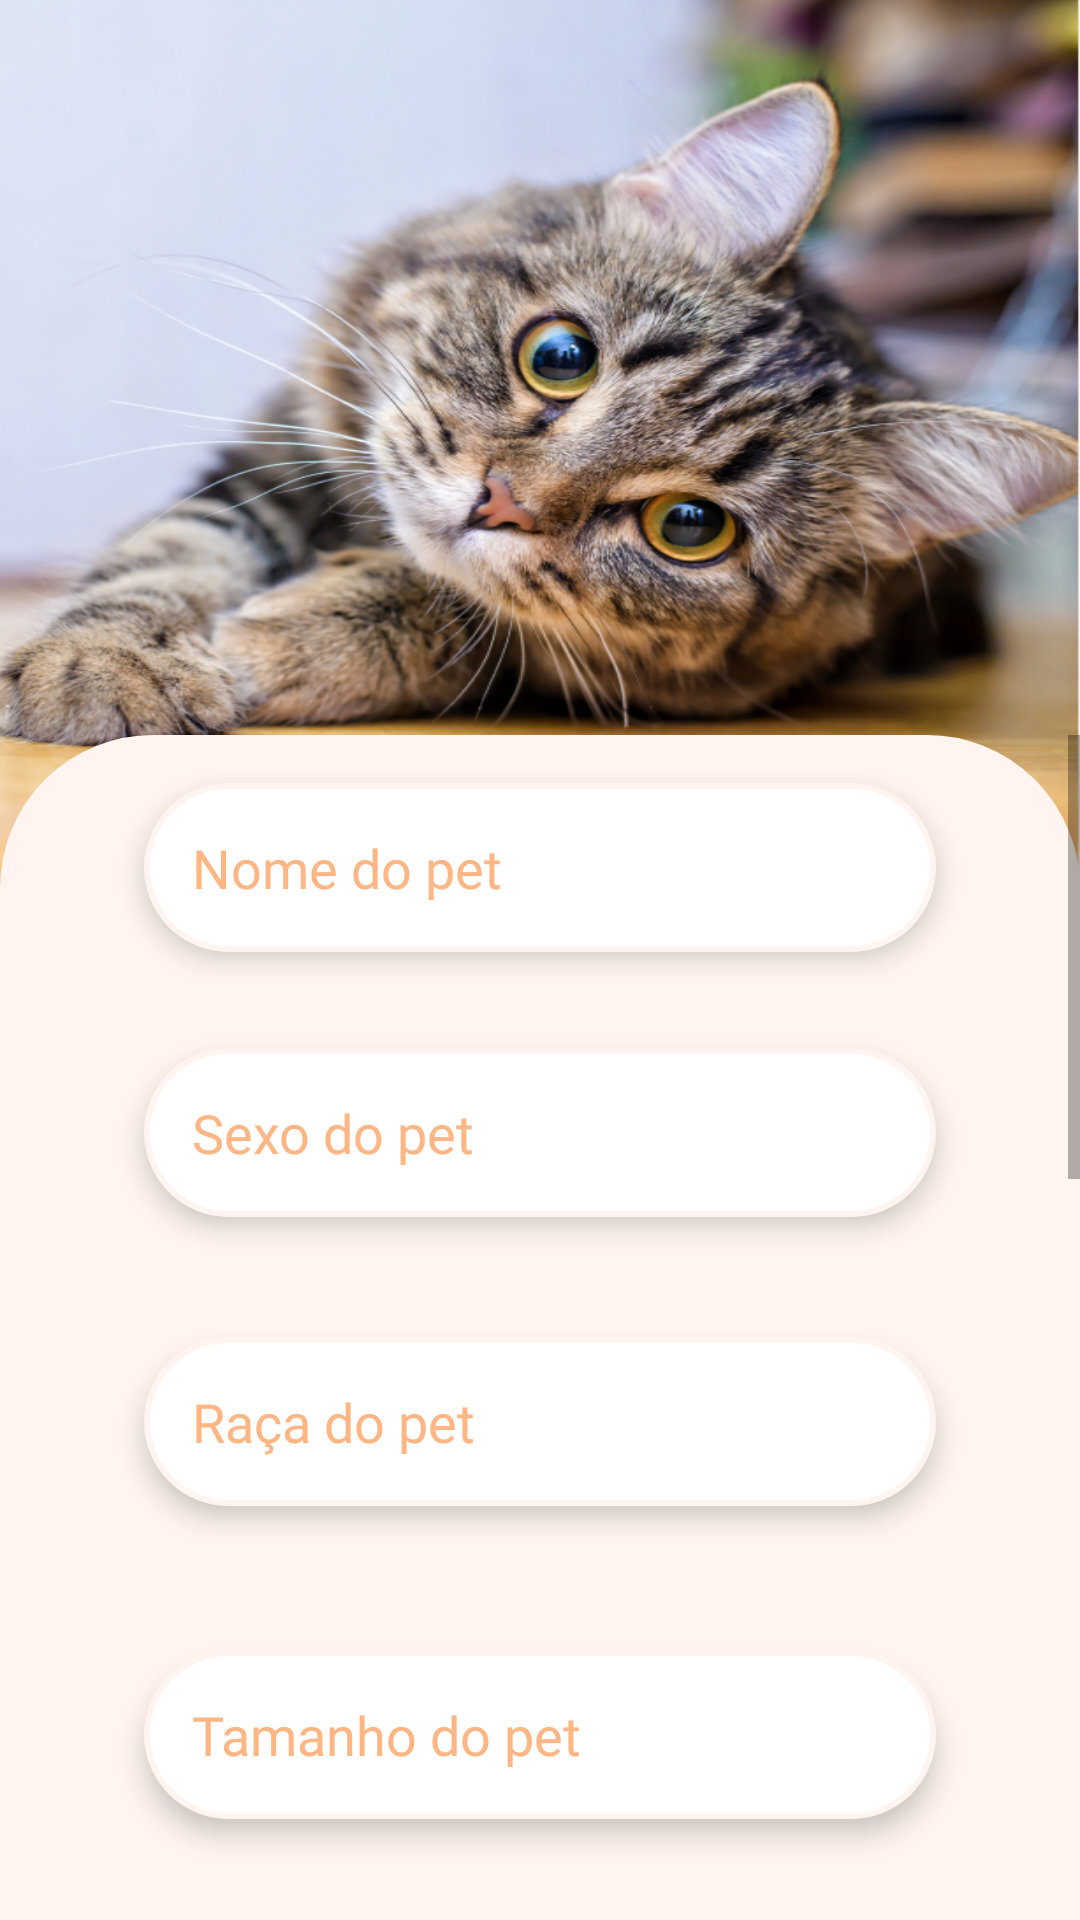

The Android layout XML behind this screen, and the referenced resources:
<!-- AndroidManifest.xml: application theme Theme.MeuAumigo -->
<!-- res/layout/fragment_looking_for_home.xml -->
<?xml version="1.0" encoding="utf-8"?>
<androidx.constraintlayout.widget.ConstraintLayout xmlns:android="http://schemas.android.com/apk/res/android"
    xmlns:app="http://schemas.android.com/apk/res-auto"
    android:layout_width="match_parent"
    android:layout_height="match_parent"
    android:background="@color/light_orange">

    <ImageView
        android:id="@+id/ivPetImg"
        android:layout_width="match_parent"
        android:layout_height="300dp"
        android:scaleType="centerCrop"
        android:background="@drawable/ic_pet_example"
        app:layout_constraintEnd_toEndOf="parent"
        app:layout_constraintStart_toStartOf="parent"
        app:layout_constraintTop_toTopOf="parent" />

    <ScrollView
        android:layout_width="match_parent"
        android:layout_height="match_parent"
        android:background="@drawable/circular_top_field"
        android:backgroundTint="@color/light_orange"
        android:layout_marginTop="245dp"
        app:layout_constraintTop_toBottomOf="@id/ivPetImg"
        app:layout_constraintBottom_toBottomOf="parent"
        app:layout_constraintStart_toStartOf="parent"
        app:layout_constraintEnd_toEndOf="parent"
        >

        <LinearLayout
            android:layout_width="match_parent"
            android:layout_height="wrap_content"
            android:orientation="vertical"
            >

            <EditText
                android:id="@+id/etPetName"
                android:layout_width="match_parent"
                android:layout_height="wrap_content"
                android:layout_marginHorizontal="48dp"
                android:layout_marginVertical="16dp"
                android:background="@drawable/circular_data_field"
                android:elevation="5dp"
                android:fontFamily="@font/baloo2_bold"
                android:hint="@string/looking_for_home_name"
                android:inputType="textCapSentences"
                android:padding="16dp"
                android:textColor="@color/light_hint_orange"
                android:textColorHint="@color/light_hint_orange"
                app:layout_constraintEnd_toEndOf="parent"
                app:layout_constraintStart_toStartOf="parent"
                app:layout_constraintTop_toTopOf="parent" />

            <EditText
                android:id="@+id/etPetSex"
                android:layout_width="match_parent"
                android:layout_height="wrap_content"
                android:layout_marginHorizontal="48dp"
                android:layout_marginVertical="16dp"
                android:background="@drawable/circular_data_field"
                android:elevation="5dp"
                android:fontFamily="@font/baloo2_bold"
                android:hint="@string/looking_for_home_sex"
                android:inputType="textCapSentences"
                android:padding="16dp"
                android:textColor="@color/light_hint_orange"
                android:textColorHint="@color/light_hint_orange"
                app:layout_constraintEnd_toEndOf="parent"
                app:layout_constraintStart_toStartOf="parent"
                />

            <EditText
                android:id="@+id/etPetBreed"
                android:layout_width="match_parent"
                android:layout_height="wrap_content"
                android:layout_marginHorizontal="48dp"
                android:layout_marginVertical="24dp"
                android:background="@drawable/circular_data_field"
                android:elevation="5dp"
                android:fontFamily="@font/baloo2_bold"
                android:hint="@string/looking_for_home_breed"
                android:inputType="textCapSentences"
                android:padding="16dp"
                android:textColor="@color/light_hint_orange"
                android:textColorHint="@color/light_hint_orange"
                app:layout_constraintEnd_toEndOf="parent"
                app:layout_constraintStart_toStartOf="parent"
                app:layout_constraintTop_toBottomOf="@id/etPetName" />

            <EditText
                android:id="@+id/etPetSize"
                android:layout_width="match_parent"
                android:layout_height="wrap_content"
                android:layout_marginHorizontal="48dp"
                android:layout_marginVertical="24dp"
                android:background="@drawable/circular_data_field"
                android:elevation="5dp"
                android:fontFamily="@font/baloo2_bold"
                android:hint="@string/looking_for_home_size"
                android:inputType="textCapSentences"
                android:padding="16dp"
                android:textColor="@color/light_hint_orange"
                android:textColorHint="@color/light_hint_orange"
                app:layout_constraintEnd_toEndOf="parent"
                app:layout_constraintStart_toStartOf="parent"
                app:layout_constraintTop_toBottomOf="@id/etPetBreed" />

            <EditText
                android:id="@+id/etPetAge"
                android:layout_width="match_parent"
                android:layout_height="wrap_content"
                android:layout_marginHorizontal="48dp"
                android:layout_marginVertical="24dp"
                android:background="@drawable/circular_data_field"
                android:elevation="5dp"
                android:fontFamily="@font/baloo2_bold"
                android:hint="@string/looking_for_home_age"
                android:inputType="text|number"
                android:padding="16dp"
                android:textColor="@color/light_hint_orange"
                android:textColorHint="@color/light_hint_orange"
                app:layout_constraintEnd_toEndOf="parent"
                app:layout_constraintStart_toStartOf="parent"
                app:layout_constraintTop_toBottomOf="@id/etPetSize" />

            <EditText
                android:id="@+id/etPetLocalization"
                android:layout_width="match_parent"
                android:layout_height="wrap_content"
                android:layout_marginHorizontal="48dp"
                android:layout_marginVertical="24dp"
                android:background="@drawable/circular_data_field"
                android:elevation="5dp"
                android:fontFamily="@font/baloo2_bold"
                android:hint="@string/looking_for_home_localization"
                android:inputType="textCapSentences"
                android:padding="16dp"
                android:textColor="@color/light_hint_orange"
                android:textColorHint="@color/light_hint_orange"
                app:layout_constraintEnd_toEndOf="parent"
                app:layout_constraintStart_toStartOf="parent"
                app:layout_constraintTop_toBottomOf="@id/etPetAge" />

            <EditText
                android:id="@+id/etPetDescription"
                android:layout_width="match_parent"
                android:layout_height="300dp"
                android:layout_marginHorizontal="48dp"
                android:layout_marginVertical="24dp"
                android:background="@drawable/circular_data_field"
                android:gravity="top"
                android:elevation="5dp"
                android:fontFamily="@font/baloo2_bold"
                android:hint="@string/looking_for_home_description"
                android:maxLines="5"
                android:inputType="textCapSentences"
                android:padding="16dp"
                android:textColor="@color/light_hint_orange"
                android:textColorHint="@color/light_hint_orange"
                app:layout_constraintEnd_toEndOf="parent"
                app:layout_constraintStart_toStartOf="parent"
                app:layout_constraintTop_toBottomOf="@id/etPetLocalization" />

            <Button
                android:id="@+id/btnRegisterPet"
                android:layout_width="match_parent"
                android:layout_height="wrap_content"
                android:layout_marginHorizontal="80dp"
                android:layout_marginBottom="40dp"
                android:layout_marginTop="24dp"
                android:background="@drawable/circular_button_field"
                android:backgroundTint="@color/orange"
                android:fontFamily="@font/baloo2_bold"
                android:text="@string/looking_for_home_register_pet"
                android:textColor="@color/white"
                android:textSize="16sp"
                app:layout_constraintTop_toBottomOf="@id/etPetDescription"
                app:layout_constraintEnd_toEndOf="parent"
                app:layout_constraintStart_toStartOf="parent" />


        </LinearLayout>

    </ScrollView>

</androidx.constraintlayout.widget.ConstraintLayout>
<!-- resources referenced by this layout -->
<resources>
  <color name="light_hint_orange">#FFB685</color>
  <color name="light_orange">#FFF4F0</color>
  <color name="orange">#FF924A</color>
  <color name="white">#FFFFFFFF</color>
  <!-- drawable circular_button_field (drawable) -->
  <?xml version="1.0" encoding="utf-8"?>
  <layer-list xmlns:android="http://schemas.android.com/apk/res/android">
      <item>
          <shape>android:shape="rectangle"
              <stroke
                  android:color="@color/orange"
                  android:width="1dp" />
              <corners android:radius="50dp" />
          </shape>
      </item>
  </layer-list>
  <!-- drawable circular_data_field (drawable) -->
  <?xml version="1.0" encoding="utf-8"?>
  <layer-list xmlns:android="http://schemas.android.com/apk/res/android">
      <item>
          <shape>android:shape="rectangle"
              <solid android:color="@color/white" />
              <stroke
                  android:color="@color/light_orange"
                  android:width="2dp" />
              <corners android:radius="50dp" />
          </shape>
      </item>
  </layer-list>
  <!-- drawable circular_top_field (drawable) -->
  <?xml version="1.0" encoding="utf-8"?>
  <layer-list xmlns:android="http://schemas.android.com/apk/res/android">
      <item>
          <shape>android:shape="rectangle"
              <stroke android:width="2dp" />
              <corners
                  android:topLeftRadius="50dp"
                  android:topRightRadius="50dp" />
              <padding
                  android:bottom="0dp"
                  android:left="0dp"
                  android:right="0dp"
                  android:top="0dp" />
          </shape>
      </item>
  </layer-list>
  <!-- drawable ic_pet_example: jpeg bitmap (drawable, 90401 bytes) -->
  <string name="looking_for_home_age">Idade do pet</string>
  <string name="looking_for_home_breed">Raça do pet</string>
  <string name="looking_for_home_description">Descrição do pet</string>
  <string name="looking_for_home_localization">Localização do pet</string>
  <string name="looking_for_home_name">Nome do pet</string>
  <string name="looking_for_home_register_pet">Cadastrar</string>
  
      //Onboarding
  <string name="looking_for_home_sex">Sexo do pet</string>
  <string name="looking_for_home_size">Tamanho do pet</string>
  <style name="Theme.MeuAumigo" parent="Theme.AppCompat.Light.NoActionBar" />
</resources>
